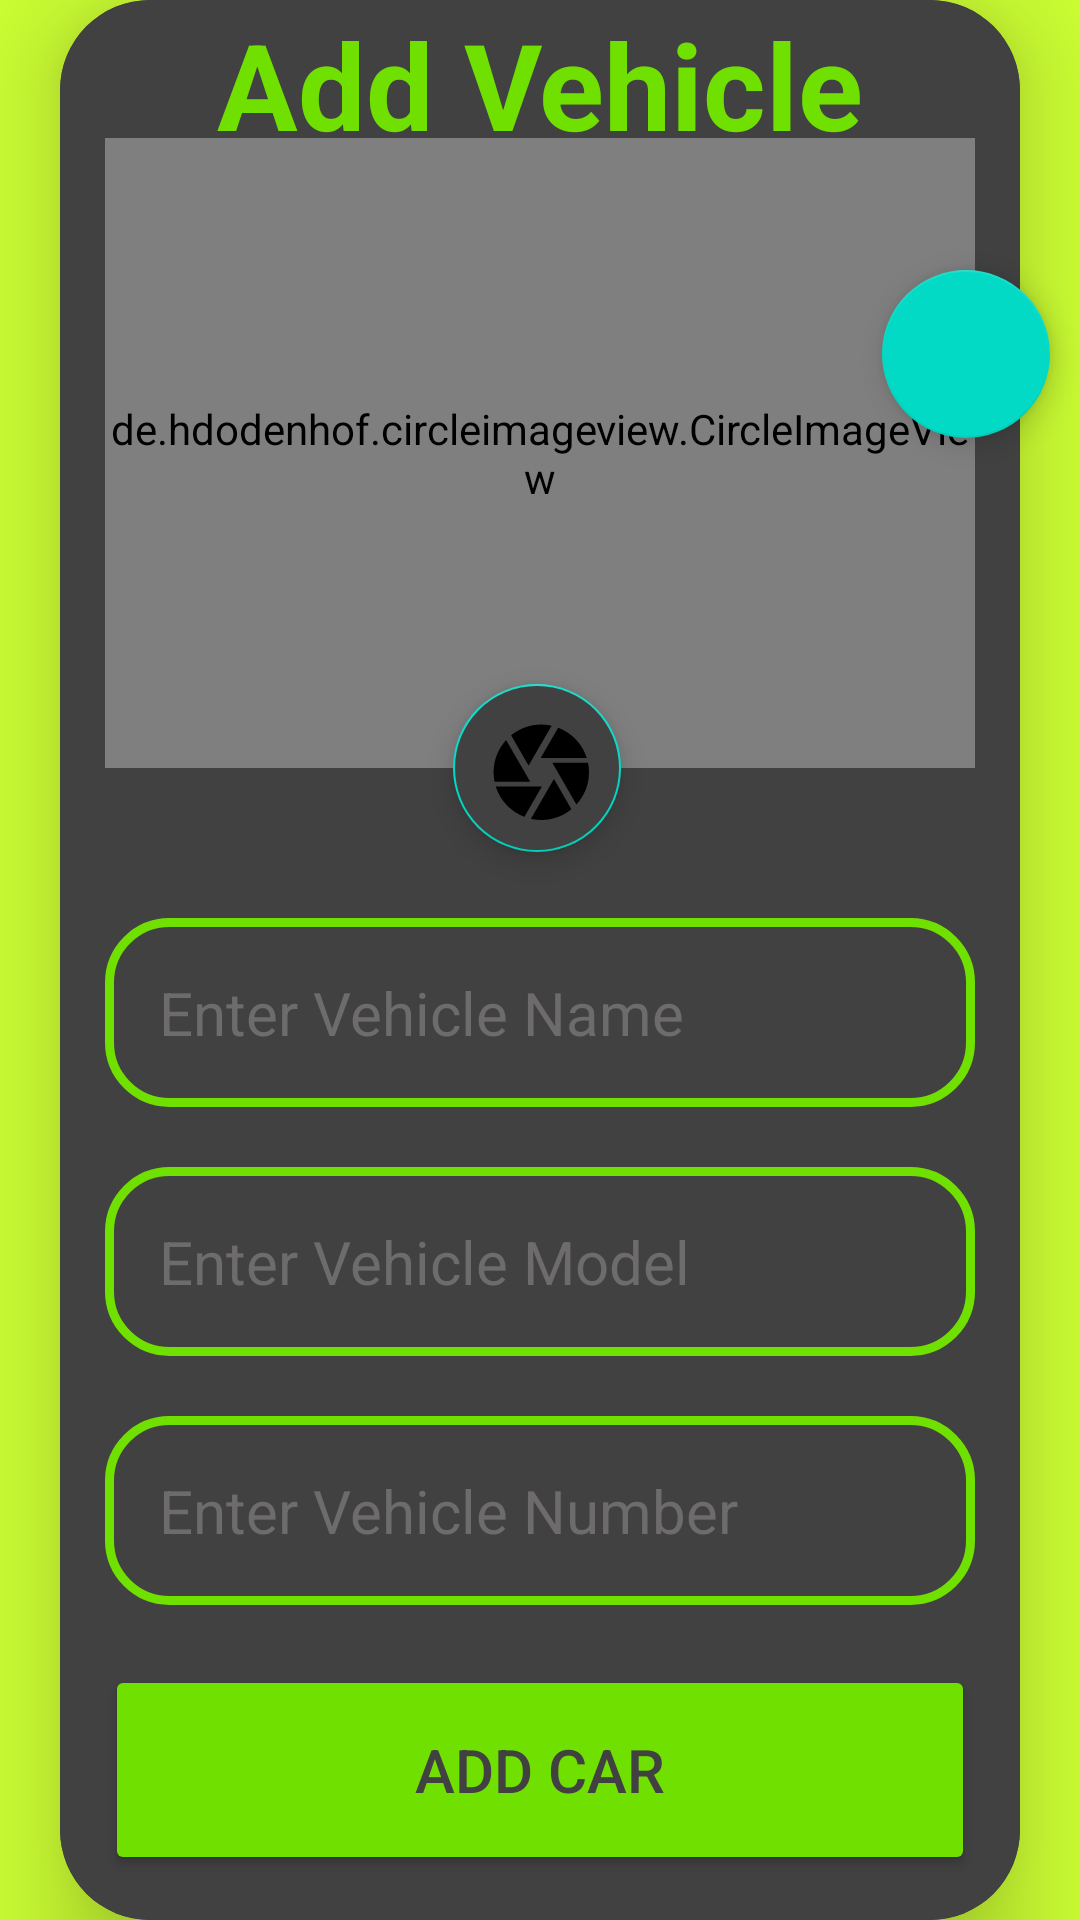

This screen was rendered from an Android layout file. Write that file and the resources it references.
<!-- AndroidManifest.xml: application theme Theme.VehicleTracking -->
<!-- res/layout/fragment_addcar.xml -->
<?xml version="1.0" encoding="utf-8"?>
<FrameLayout xmlns:android="http://schemas.android.com/apk/res/android"
    xmlns:app="http://schemas.android.com/apk/res-auto"
    xmlns:tools="http://schemas.android.com/tools"
    android:layout_width="match_parent"
    android:layout_height="match_parent"
    tools:context=".addcarFragment">

    <androidx.constraintlayout.widget.ConstraintLayout
        android:layout_width="match_parent"
        android:layout_height="match_parent">

        <com.google.android.material.floatingactionbutton.FloatingActionButton
            android:layout_width="wrap_content"
            android:layout_height="wrap_content"
            android:contentDescription="@string/close"
            app:layout_constraintEnd_toEndOf="@+id/constraintLayout"
            app:layout_constraintTop_toTopOf="parent"
            android:layout_marginTop="@dimen/close_btn_marginTop"
            android:layout_marginEnd="@dimen/close_btn_marginEnd"/>

        <androidx.constraintlayout.widget.ConstraintLayout
            android:id="@+id/constraintLayout"
            android:layout_width="match_parent"
            android:layout_height="match_parent"
            android:background="@color/bggreen"
            android:gravity="center"
            android:orientation="vertical">

            <androidx.cardview.widget.CardView
                android:layout_width="match_parent"
                android:layout_height="wrap_content"
                android:layout_marginHorizontal="@dimen/add_cardview_margin_Horizontal"
                android:layout_marginVertical="@dimen/add_cardview_margin_Vertical"
                android:background="@drawable/custom_edittext"
                app:cardCornerRadius="30dp"
                app:cardElevation="20dp"
                app:layout_constraintBottom_toBottomOf="parent"
                app:layout_constraintEnd_toEndOf="parent"
                app:layout_constraintHorizontal_bias="0.5"
                app:layout_constraintStart_toStartOf="parent"
                app:layout_constraintTop_toTopOf="parent"
                app:layout_constraintVertical_bias="0.5">

                <androidx.constraintlayout.widget.ConstraintLayout
                    android:layout_width="match_parent"
                    android:layout_height="match_parent"
                    android:layout_gravity="center_horizontal"
                    android:background="#414141"
                    android:orientation="vertical">


                    <TextView
                        android:id="@+id/addcarText"
                        android:layout_width="match_parent"
                        android:layout_height="wrap_content"
                        android:layout_marginHorizontal="15dp"
                        android:layout_marginVertical="10dp"
                        android:text="@string/add_vehicle"
                        android:textAlignment="center"
                        android:textColor="@color/bargreen"
                        android:textSize="@dimen/addcar_text_size"
                        android:textStyle="bold"
                        app:layout_constraintBottom_toTopOf="@+id/car_image"
                        app:layout_constraintEnd_toEndOf="parent"
                        app:layout_constraintHorizontal_bias="0.0"
                        app:layout_constraintStart_toStartOf="parent"
                        app:layout_constraintTop_toTopOf="parent"
                        app:layout_constraintVertical_bias="0.32" />

                    <de.hdodenhof.circleimageview.CircleImageView
                        android:id="@+id/car_image"
                        android:layout_width="match_parent"
                        android:layout_height="@dimen/car_image_size"
                        android:layout_gravity="center"
                        android:layout_marginHorizontal="15dp"
                        android:layout_marginBottom="50dp"
                        android:src="@drawable/carimg"
                        app:civ_border_color="@color/bargreen"
                        app:civ_border_width="3dp"
                        app:layout_constraintBottom_toTopOf="@+id/vehiclename"
                        app:layout_constraintEnd_toEndOf="parent"
                        app:layout_constraintHorizontal_bias="0.0"
                        app:layout_constraintStart_toStartOf="parent" />

                    <com.google.android.material.floatingactionbutton.FloatingActionButton
                        android:id="@+id/addImg"
                        android:layout_width="56dp"
                        android:layout_height="56dp"
                        android:layout_marginVertical="30dp"
                        android:backgroundTint="#414141"
                        android:contentDescription="Add Vehicle Image"
                        android:elevation="40dp"
                        android:scaleType="center"
                        android:src="@drawable/baseline_camera_24"
                        app:fabSize="normal"
                        app:layout_constraintBottom_toBottomOf="@+id/car_image"
                        app:layout_constraintEnd_toEndOf="@+id/car_image"
                        app:layout_constraintHorizontal_bias="0.496"
                        app:layout_constraintStart_toStartOf="@+id/car_image"
                        app:layout_constraintTop_toBottomOf="@+id/car_image"
                        app:layout_constraintVertical_bias="0.482"
                        app:maxImageSize="@dimen/camera_icon_size" />

                    <EditText
                        android:id="@+id/vehiclename"
                        android:layout_width="match_parent"
                        android:layout_height="wrap_content"
                        android:layout_marginHorizontal="15dp"
                        android:layout_marginVertical="20dp"
                        android:background="@drawable/custom_edittext"
                        android:gravity="start"
                        android:hint="@string/enter_vehicle_name"
                        android:padding="18dp"
                        android:textColor="@color/white"
                        android:textColorHighlight="@color/cardview_dark_background"
                        android:textColorHint="#6D6B6B"
                        android:textSize="@dimen/addcar_edit_text_size"
                        app:layout_constraintBottom_toTopOf="@+id/vehicleomdel"
                        app:layout_constraintEnd_toEndOf="parent"
                        app:layout_constraintHorizontal_bias="0.0"
                        app:layout_constraintStart_toStartOf="parent" />

                    <EditText
                        android:id="@+id/vehicleomdel"
                        android:layout_width="match_parent"
                        android:layout_height="wrap_content"
                        android:layout_marginHorizontal="15dp"
                        android:layout_marginVertical="20dp"
                        android:background="@drawable/custom_edittext"
                        android:gravity="start"
                        android:hint="@string/enter_vehicle_model"
                        android:padding="18dp"
                        android:textColor="@color/white"
                        android:textColorHighlight="@color/cardview_dark_background"
                        android:textColorHint="#6D6B6B"
                        android:textSize="@dimen/addcar_edit_text_size"
                        app:layout_constraintBottom_toTopOf="@+id/carnumber"
                        app:layout_constraintEnd_toEndOf="parent"
                        app:layout_constraintHorizontal_bias="0.5"
                        app:layout_constraintStart_toStartOf="parent" />

                    <EditText
                        android:id="@+id/carnumber"
                        android:layout_width="match_parent"
                        android:layout_height="wrap_content"
                        android:layout_marginHorizontal="15dp"
                        android:layout_marginVertical="20dp"
                        android:background="@drawable/custom_edittext"
                        android:gravity="start"
                        android:hint="Enter Vehicle Number"
                        android:padding="18dp"
                        android:textColor="@color/white"
                        android:textColorHighlight="@color/cardview_dark_background"
                        android:textColorHint="#6D6B6B"
                        android:textSize="@dimen/addcar_edit_text_size"
                        app:layout_constraintBottom_toTopOf="@+id/addcarBtn"
                        app:layout_constraintEnd_toEndOf="parent"
                        app:layout_constraintHorizontal_bias="0.0"
                        app:layout_constraintStart_toStartOf="parent" />

                    <Button
                        android:id="@+id/addcarBtn"
                        android:layout_width="match_parent"
                        android:layout_height="@dimen/addcar_btn_size"
                        android:layout_marginHorizontal="15dp"
                        android:layout_marginBottom="15dp"
                        android:backgroundTint="@color/bargreen"
                        android:text="@string/add_car"
                        android:textColor="#414141"
                        android:textSize="@dimen/addcar_btn_text_size"
                        app:cornerRadius="20dp"
                        app:layout_constraintBottom_toBottomOf="parent"
                        app:layout_constraintEnd_toEndOf="parent"
                        app:layout_constraintHorizontal_bias="0.5"
                        app:layout_constraintStart_toStartOf="parent" />

                </androidx.constraintlayout.widget.ConstraintLayout>

            </androidx.cardview.widget.CardView>

        </androidx.constraintlayout.widget.ConstraintLayout>

    </androidx.constraintlayout.widget.ConstraintLayout>
</FrameLayout>
<!-- resources referenced by this layout -->
<resources>
  <color name="bargreen">#70E000</color>
  <color name="bggreen">#CCFF33</color>
  <color name="white">#FFFFFFFF</color>
  <dimen name="add_cardview_margin_Horizontal">20dp</dimen>
  <dimen name="add_cardview_margin_Vertical">50dp</dimen>
  <dimen name="addcar_btn_size">55sp</dimen>
  <dimen name="addcar_btn_text_size">75sp</dimen>
  <dimen name="addcar_edit_text_size">60sp</dimen>
  <dimen name="addcar_text_size">40sp</dimen>
  <dimen name="camera_icon_size">40dp</dimen>
  
      //splash screen properties
  <dimen name="car_image_size">200dp</dimen>
  <dimen name="close_btn_marginEnd">10dp</dimen>
  
      //carlist_rv properties
  <dimen name="close_btn_marginTop">10dp</dimen>
  <!-- drawable baseline_camera_24 (drawable) -->
  <vector xmlns:android="http://schemas.android.com/apk/res/android"
      android:width="24dp"
      android:height="24dp"
      android:tint="@color/white"
      android:viewportWidth="22"
      android:viewportHeight="22">
  
      <path
          android:fillColor="@android:color/white"
          android:pathData="M9.4,10.5l4.77,-8.26C13.47,2.09 12.75,2 12,2c-2.4,0 -4.6,0.85 -6.32,2.25l3.66,6.35 0.06,-0.1zM21.54,9c-0.92,-2.92 -3.15,-5.26 -6,-6.34L11.88,9h9.66zM21.8,10h-7.49l0.29,0.5 4.76,8.25C21,16.97 22,14.61 22,12c0,-0.69 -0.07,-1.35 -0.2,-2zM8.54,12l-3.9,-6.75C3.01,7.03 2,9.39 2,12c0,0.69 0.07,1.35 0.2,2h7.49l-1.15,-2zM2.46,15c0.92,2.92 3.15,5.26 6,6.34L12.12,15L2.46,15zM13.73,15l-3.9,6.76c0.7,0.15 1.42,0.24 2.17,0.24 2.4,0 4.6,-0.85 6.32,-2.25l-3.66,-6.35 -0.93,1.6z" />
  
  </vector>
  <!-- drawable carimg: jpg bitmap (drawable, 824710 bytes) -->
  <!-- drawable custom_edittext (drawable) -->
  <?xml version="1.0" encoding="utf-8"?>
  <shape xmlns:android="http://schemas.android.com/apk/res/android" android:shape="rectangle">
      <stroke android:color="@color/bargreen"
          android:width="3dp"/>
      <corners android:radius="20dp"/>
  </shape>
  <string name="add_car">Add Car</string>
  <string name="add_vehicle">Add Vehicle</string>
  <string name="close">Close</string>
  <string name="enter_vehicle_model">Enter Vehicle Model</string>
  <string name="enter_vehicle_name">Enter Vehicle Name</string>
  <style name="Theme.VehicleTracking" parent="Theme.MaterialComponents.NoActionBar">
          
          <item name="colorPrimary">@color/purple_500</item>
          <item name="colorPrimaryVariant">@color/purple_700</item>
          <item name="colorOnPrimary">@color/white</item>
          
          <item name="colorPrimaryDark">@color/windowgreen</item>
          
          <item name="colorSecondary">@color/teal_200</item>
          <item name="colorSecondaryVariant">@color/teal_700</item>
          <item name="colorOnSecondary">@color/black</item>
          
          <item name="android:navigationBarColor">@color/windowgreen</item>
      </style>
  <color name="purple_500">#FF6200EE</color>
  <color name="purple_700">#FF3700B3</color>
  <color name="windowgreen">#38B000</color>
  <color name="teal_200">#FF03DAC5</color>
  <color name="teal_700">#FF018786</color>
  <color name="black">#FF000000</color>
</resources>
